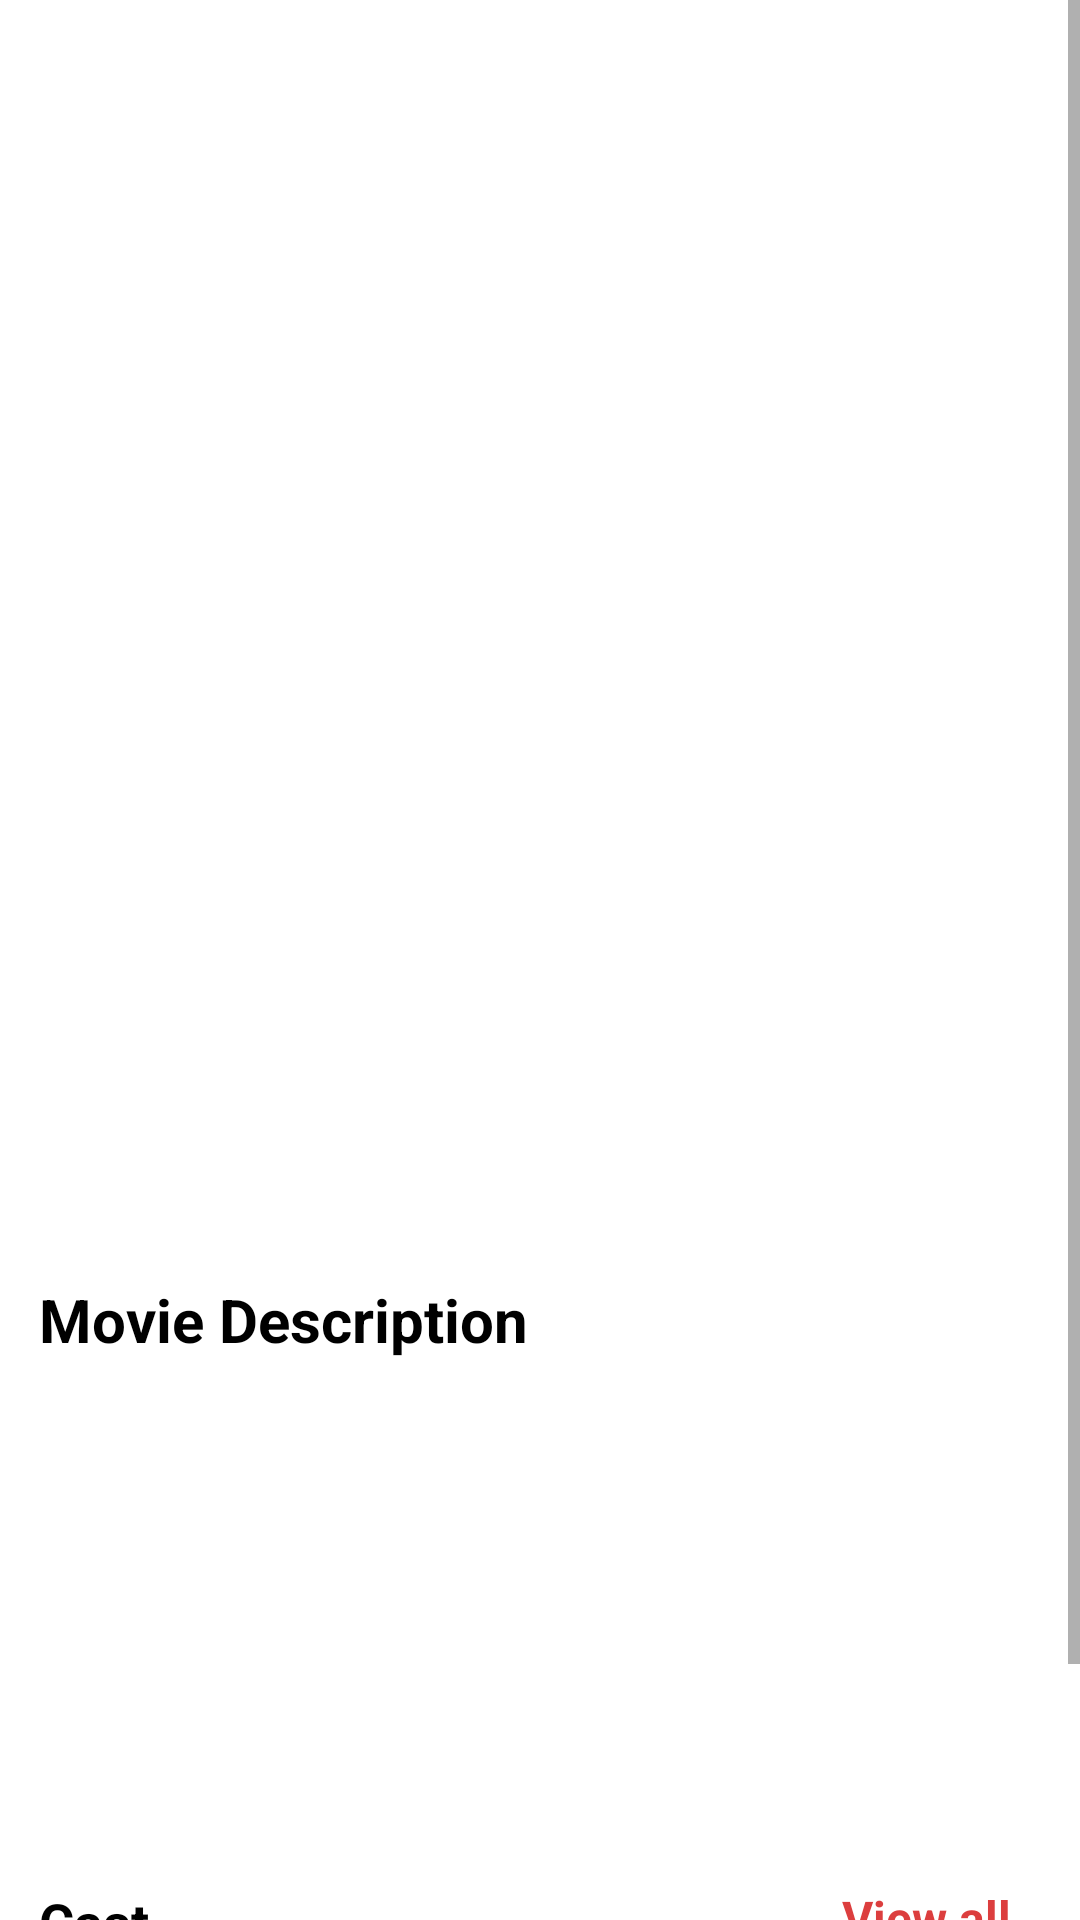

Layout XML and referenced resources for this Android screen:
<!-- AndroidManifest.xml: application theme Theme.KMoviesStore -->
<!-- res/layout/activity_details.xml -->
<?xml version="1.0" encoding="utf-8"?>
<ScrollView xmlns:android="http://schemas.android.com/apk/res/android"
    xmlns:app="http://schemas.android.com/apk/res-auto"
    android:layout_width="match_parent"
    android:layout_height="wrap_content"
    xmlns:tools="http://schemas.android.com/tools">
    <androidx.constraintlayout.widget.ConstraintLayout
        xmlns:android="http://schemas.android.com/apk/res/android"
        android:layout_width="match_parent"
        android:layout_height="wrap_content"
        xmlns:app="http://schemas.android.com/apk/res-auto"
        android:padding="3dp">


        <ImageView
            android:id="@+id/imgDetails"
            android:layout_width="match_parent"
            android:layout_height="250dp"
            android:scaleType="fitXY"
            app:layout_constraintTop_toTopOf="parent"
            app:layout_constraintEnd_toEndOf="parent"
            app:layout_constraintStart_toStartOf="parent"/>
        <ImageView
            android:id="@+id/imgBack"
            android:layout_width="32dp"
            android:layout_height="32dp"
            android:src="@drawable/ic_baseline_arrow_back_ios_24"
            app:layout_constraintTop_toTopOf="parent"
            android:layout_marginLeft="15dp"
            android:layout_marginTop="15dp"
            app:layout_constraintStart_toStartOf="parent"
            app:tint="@color/white" />


        <TextView
            android:id="@+id/tvMoviesTitle"
            android:layout_width="0dp"
            android:layout_height="50dp"
            android:layout_marginLeft="10dp"
            android:layout_marginTop="20dp"
            android:text=""
            android:textColor="@color/black"
            android:textSize="20sp"
            android:maxLines="2"
            android:textStyle="bold"
            android:layout_marginRight="10dp"
            android:ellipsize="end"
            android:paddingRight="5dp"
            app:layout_constraintEnd_toStartOf="@+id/imgFavorite"
            app:layout_constraintStart_toStartOf="parent"
            app:layout_constraintTop_toBottomOf="@+id/imgDetails" />

        <ImageView
            android:id="@+id/imgFavorite"
            android:layout_width="28dp"
            android:layout_height="28dp"
            android:layout_marginRight="80dp"
            android:src="@drawable/ic_baseline_favorite_24"
            app:layout_constraintBottom_toBottomOf="@+id/tvMoviesRatting"
            app:layout_constraintEnd_toEndOf="parent"
            app:layout_constraintTop_toTopOf="@+id/tvMoviesRatting" />

        <TextView
            android:id="@+id/tvMoviesRatting"
            android:layout_width="0dp"
            android:layout_height="wrap_content"
            android:layout_marginRight="10dp"
            android:text=""
            android:gravity="center"
            android:textColor="@color/black"
            android:textSize="20dp"
            android:textStyle="bold"
            app:layout_constraintStart_toEndOf="@+id/imgFavorite"
            app:layout_constraintEnd_toEndOf="parent"
            app:layout_constraintTop_toTopOf="@+id/tvMoviesTitle" />


        <androidx.constraintlayout.widget.ConstraintLayout
            android:id="@+id/layoutConstraint"
            android:layout_width="match_parent"
            android:layout_height="wrap_content"
            android:layout_marginTop="5dp"
            android:paddingLeft="10dp"
            android:paddingRight="10dp"
            app:layout_constraintTop_toBottomOf="@+id/tvMoviesTitle">

            <TextView
                android:id="@+id/tvUploadCountryAndDate"
                android:layout_width="0dp"
                android:layout_height="wrap_content"
                android:maxWidth="150dp"
                android:text=""
                android:textSize="16dp"
                android:textColor="@color/black"
                android:textStyle="bold"
                android:gravity="left"
                android:layout_marginTop="20dp"
                app:layout_constraintEnd_toStartOf="@+id/tvVotesCounts"
                app:layout_constraintTop_toTopOf="parent"
                app:layout_constraintStart_toStartOf="parent"/>
            <TextView
                android:id="@+id/tvVotesCounts"
                android:layout_width="0dp"
                android:layout_height="wrap_content"
                android:maxWidth="100dp"
                android:text=""
                android:textSize="16dp"
                android:maxLines="3"
                android:gravity="right"
                android:textStyle="bold"
                android:layout_marginTop="20dp"
                app:layout_constraintStart_toEndOf="@id/tvUploadCountryAndDate"
                app:layout_constraintTop_toTopOf="parent"
                app:layout_constraintEnd_toEndOf="parent"/>




            <TextView
                android:id="@+id/tvTimesAndMoviesType"
                android:layout_width="0dp"
                android:layout_height="wrap_content"
                android:text=""
                android:textSize="16dp"
                android:textColor="@color/black"
                android:textStyle="bold"
                android:layout_marginTop="15dp"
                android:maxLines="3"
                android:ellipsize="end"
                android:gravity="left"
                android:singleLine="false"
                app:layout_constraintEnd_toStartOf="@+id/tvProductionCountries"
                app:layout_constraintTop_toBottomOf="@+id/tvUploadCountryAndDate"
                app:layout_constraintStart_toStartOf="parent"/>


            <TextView
                android:id="@+id/tvProductionCountries"
                android:layout_width="wrap_content"
                android:layout_height="wrap_content"
                android:maxWidth="100dp"
                android:text=""
                android:textSize="16dp"
                android:textStyle="bold"
                android:gravity="right"
                android:maxLines="3"
                android:singleLine="false"
                app:layout_constraintStart_toEndOf="@+id/tvTimesAndMoviesType"
                app:layout_constraintTop_toTopOf="@+id/tvTimesAndMoviesType"
                app:layout_constraintEnd_toEndOf="parent"/>

        </androidx.constraintlayout.widget.ConstraintLayout>

        <TextView
            android:id="@+id/tvDescription"
            android:layout_width="wrap_content"
            android:layout_height="wrap_content"
            android:text="Movie Description"
            android:textSize="20dp"
            android:paddingLeft="10dp"
            android:textStyle="bold"
            android:layout_marginTop="20dp"
            android:textColor="@color/black"
            android:singleLine="false"
            app:layout_constraintTop_toBottomOf="@+id/layoutConstraint"
            app:layout_constraintStart_toStartOf="parent"/>

        <TextView
            android:id="@+id/tvMoviesDescriptionDetails"
            android:layout_width="0dp"
            android:layout_height="wrap_content"
            android:minHeight="150dp"
            android:layout_marginTop="5dp"
            android:paddingLeft="10dp"
            android:paddingRight="10dp"
            android:singleLine="false"
            android:ellipsize="end"
            android:text=""
            android:textSize="14sp"
            android:textStyle="bold"
            app:layout_constraintEnd_toEndOf="parent"
            app:layout_constraintStart_toStartOf="parent"
            app:layout_constraintTop_toBottomOf="@+id/tvDescription"
            app:layout_constraintVertical_bias="0.333" />


        <TextView
            android:id="@+id/tvCast"
            android:layout_width="wrap_content"
            android:layout_height="wrap_content"
            android:text="Cast"
            android:textSize="18sp"
            android:paddingLeft="10dp"
            android:textStyle="bold"
            android:layout_marginTop="20dp"
            android:textColor="@color/black"
            android:singleLine="false"
            app:layout_constraintTop_toBottomOf="@+id/tvMoviesDescriptionDetails"
            app:layout_constraintStart_toStartOf="parent"/>

        <TextView
            android:id="@+id/tvViewAll"
            android:layout_width="wrap_content"
            android:layout_height="wrap_content"
            android:text="View all"
            android:textSize="16sp"
            android:paddingLeft="10dp"
            android:textStyle="bold"
            android:layout_marginTop="20dp"
            android:textColor="@color/pink_red"
            android:singleLine="false"
            android:layout_marginRight="20dp"
            app:layout_constraintTop_toBottomOf="@+id/tvMoviesDescriptionDetails"
            app:layout_constraintEnd_toEndOf="parent"/>

        <androidx.recyclerview.widget.RecyclerView
            android:id="@+id/castImgRecycler"
            android:layout_width="0dp"
            android:layout_height="wrap_content"
            app:layout_constraintTop_toBottomOf="@id/tvCast"
            app:layout_constraintStart_toStartOf="parent"
            app:layout_constraintEnd_toEndOf="parent"
            android:layout_marginTop="20dp"
            android:orientation="horizontal"
            android:visibility="visible"
            tools:listitem="@layout/cast_list_item_horizontal"
            app:layoutManager="androidx.recyclerview.widget.LinearLayoutManager"/>

        <Button
            android:layout_width="0dp"
            android:layout_height="wrap_content"
            app:layout_constraintStart_toStartOf="parent"
            app:layout_constraintEnd_toEndOf="parent"
            app:layout_constraintBottom_toBottomOf="parent"
            app:layout_constraintTop_toBottomOf="@+id/castImgRecycler"
            android:padding="5dp"
            android:backgroundTint="@color/colorPrimary"
            android:background="@color/colorPrimary"
            android:textColor="@color/white"
            android:layout_marginLeft="5dp"
            android:layout_marginRight="5dp"
            android:layout_marginTop="5dp"
            android:layout_marginBottom="10dp"
            android:text="Books Tickets"
            android:textAllCaps="true"/>
    </androidx.constraintlayout.widget.ConstraintLayout>
</ScrollView>
<!-- res/layout/cast_list_item_horizontal.xml (included above) -->
<?xml version="1.0" encoding="utf-8"?>
<androidx.cardview.widget.CardView
    android:id="@+id/cardView"
    xmlns:android="http://schemas.android.com/apk/res/android"
    android:layout_width="wrap_content"
    android:layout_height="wrap_content"
    xmlns:app="http://schemas.android.com/apk/res-auto">

    <androidx.constraintlayout.widget.ConstraintLayout
        android:layout_width="wrap_content"
        android:layout_height="wrap_content"
        android:background="@color/grayColor"
        android:layout_margin="5dp">

        <androidx.cardview.widget.CardView
            android:id="@+id/imgCard"
            android:layout_width="135dp"
            android:layout_height="200dp"
            app:cardCornerRadius="8dp"
            app:layout_constraintEnd_toEndOf="parent"
            app:layout_constraintHorizontal_bias="0.0"
            app:layout_constraintStart_toStartOf="parent"
            app:layout_constraintTop_toTopOf="parent" >
            <ImageView
                android:id="@+id/castImg"
                android:layout_width="match_parent"
                android:layout_height="match_parent"/>
        </androidx.cardview.widget.CardView>

        <TextView
            android:id="@+id/castTitle"
            android:layout_width="0dp"
            android:layout_height="45dp"
            android:text="Title"
            android:textStyle="bold"
            android:textColor="@color/black"
            android:textSize="15sp"
            android:maxLines="2"
            android:ellipsize="end"
            android:padding="3dp"
            android:layout_marginTop="5dp"
            app:layout_constraintTop_toBottomOf="@+id/imgCard"
            app:layout_constraintStart_toStartOf="parent"
            app:layout_constraintEnd_toEndOf="parent"
            />
    </androidx.constraintlayout.widget.ConstraintLayout>


</androidx.cardview.widget.CardView>
<!-- resources referenced by this layout -->
<resources>
  <color name="black">#FF000000</color>
  <color name="colorPrimary">#FF3700B3</color>
  <color name="grayColor">#E3E3E3</color>
  <color name="pink_red">#DC3E3E</color>
  <color name="white">#FFFFFFFF</color>
  <style name="Theme.KMoviesStore" parent="Theme.MaterialComponents.DayNight.DarkActionBar">
          
          <item name="colorPrimary">@color/purple_500</item>
          <item name="colorPrimaryVariant">@color/purple_700</item>
          <item name="colorOnPrimary">@color/white</item>
          
          <item name="colorSecondary">@color/teal_200</item>
          <item name="colorSecondaryVariant">@color/teal_700</item>
          <item name="colorOnSecondary">@color/black</item>
          
          <item name="android:statusBarColor">?attr/colorPrimaryVariant</item>
          
      </style>
  <color name="purple_500">#FF6200EE</color>
  <color name="purple_700">#FF3700B3</color>
  <color name="teal_200">#FF03DAC5</color>
  <color name="teal_700">#FF018786</color>
</resources>
